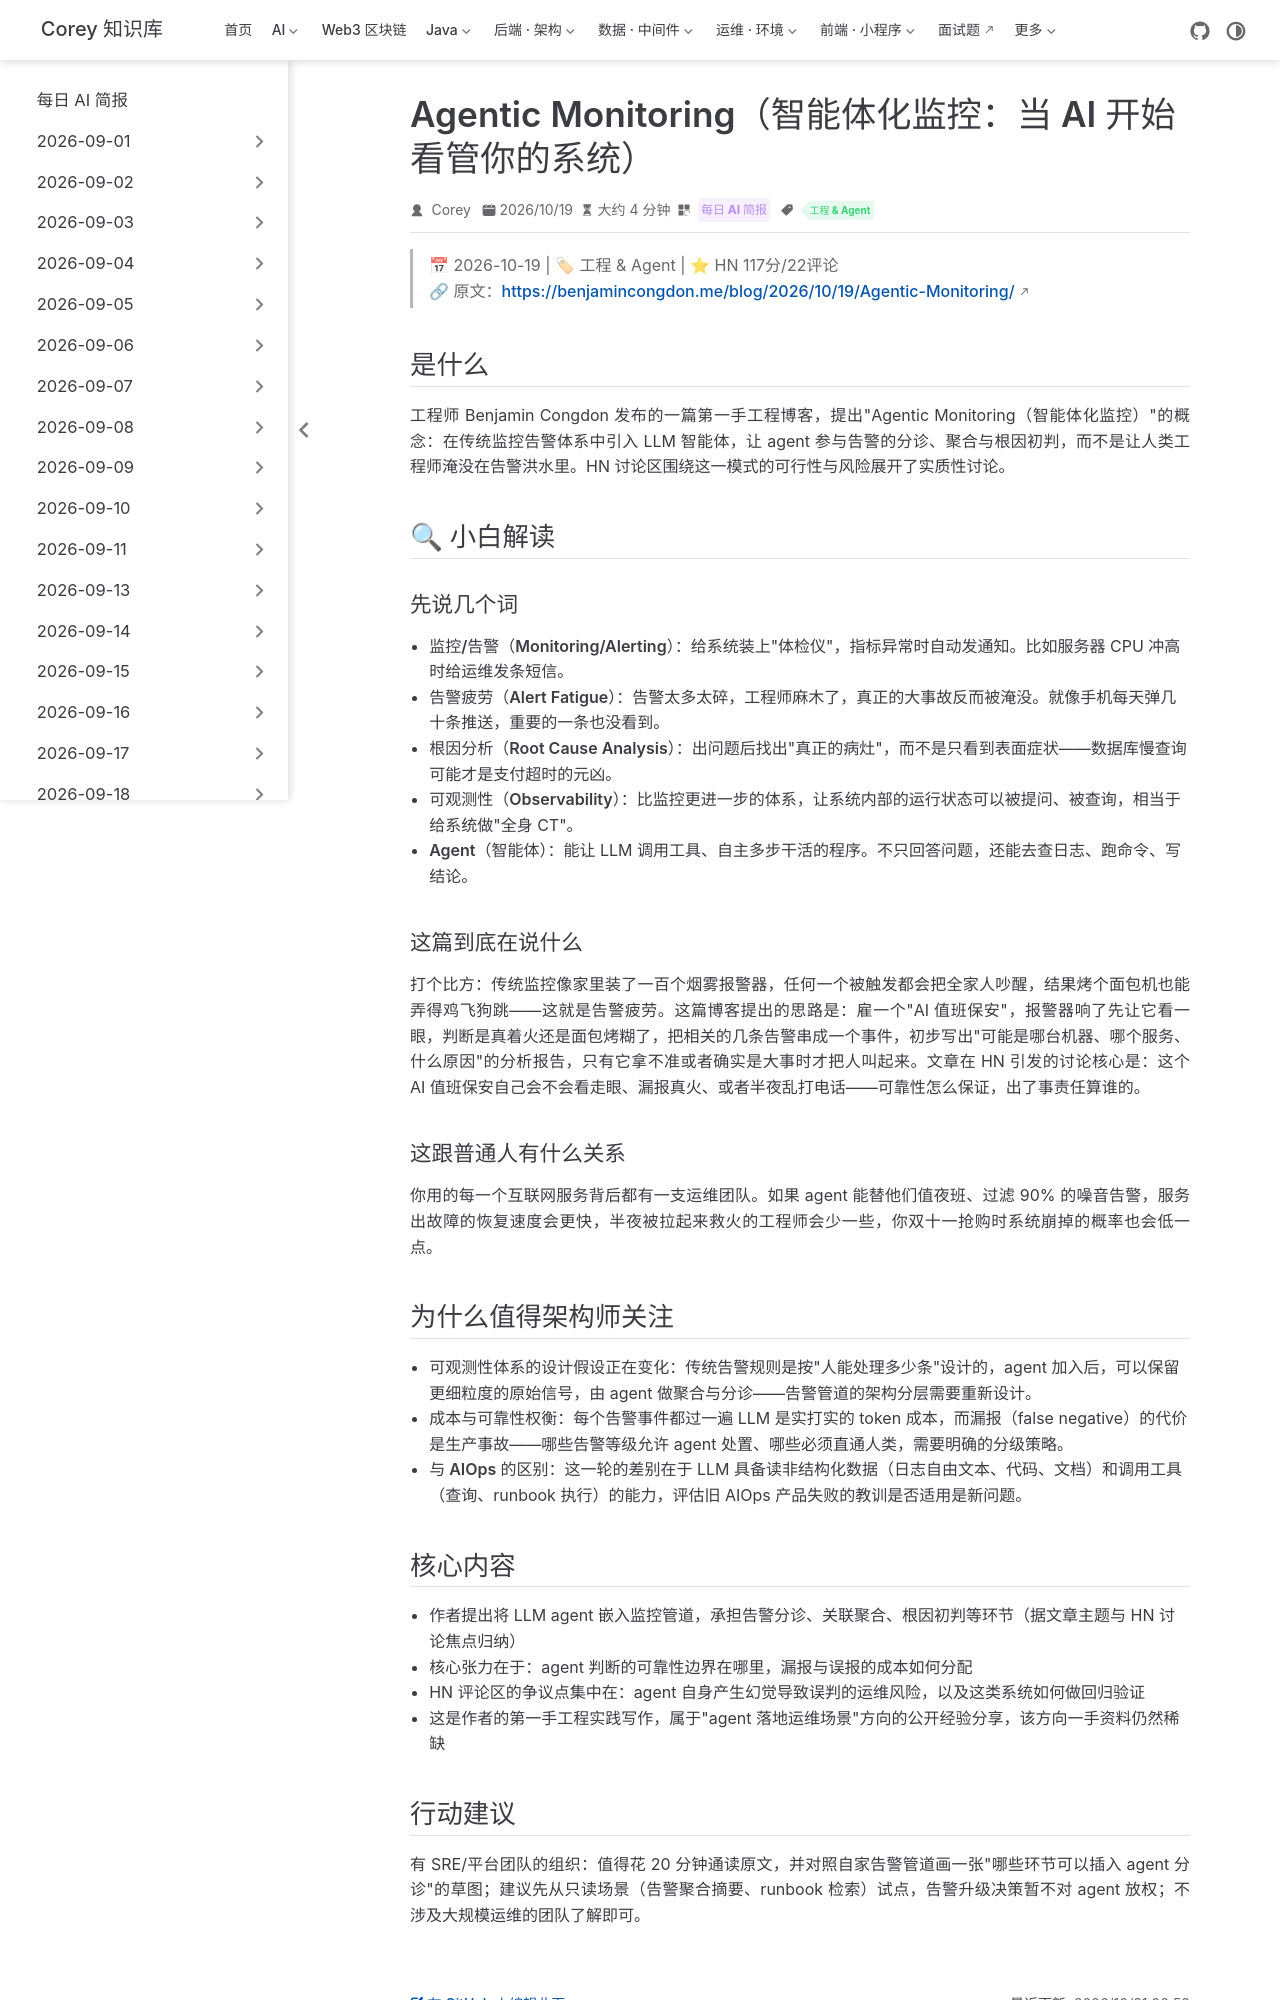

repository: code-corey/code-corey.github.io · page: News/2026-10-21/02-agentic-monitoring.html · generator: jekyll

---
title: "Agentic Monitoring（智能体化监控：当 AI 开始看管你的系统）"
shortTitle: "Agentic Monitoring"
sidebarGroup: "2026-10-21"
order: 2
date: 2026-10-19
category:
  - "每日 AI 简报"
tag:
  - "工程 & Agent"
description: "一篇在 HN 引发讨论的工程长文，探讨用 LLM 智能体改造监控与可观测性体系：告警分诊、根因初判交给 agent，人只处理升级事件。"
---

# Agentic Monitoring（智能体化监控：当 AI 开始看管你的系统）

> 📅 2026-10-19 | 🏷 工程 & Agent | ⭐ HN 117分/22评论
> 🔗 原文：https://benjamincongdon.me/blog/2026/10/19/Agentic-Monitoring/

## 是什么

工程师 Benjamin Congdon 发布的一篇第一手工程博客，提出"Agentic Monitoring（智能体化监控）"的概念：在传统监控告警体系中引入 LLM 智能体，让 agent 参与告警的分诊、聚合与根因初判，而不是让人类工程师淹没在告警洪水里。HN 讨论区围绕这一模式的可行性与风险展开了实质性讨论。

## 🔍 小白解读

### 先说几个词

- **监控/告警（Monitoring/Alerting）**：给系统装上"体检仪"，指标异常时自动发通知。比如服务器 CPU 冲高时给运维发条短信。
- **告警疲劳（Alert Fatigue）**：告警太多太碎，工程师麻木了，真正的大事故反而被淹没。就像手机每天弹几十条推送，重要的一条也没看到。
- **根因分析（Root Cause Analysis）**：出问题后找出"真正的病灶"，而不是只看到表面症状——数据库慢查询可能才是支付超时的元凶。
- **可观测性（Observability）**：比监控更进一步的体系，让系统内部的运行状态可以被提问、被查询，相当于给系统做"全身 CT"。
- **Agent（智能体）**：能让 LLM 调用工具、自主多步干活的程序。不只回答问题，还能去查日志、跑命令、写结论。

### 这篇到底在说什么

打个比方：传统监控像家里装了一百个烟雾报警器，任何一个被触发都会把全家人吵醒，结果烤个面包机也能弄得鸡飞狗跳——这就是告警疲劳。这篇博客提出的思路是：雇一个"AI 值班保安"，报警器响了先让它看一眼，判断是真着火还是面包烤糊了，把相关的几条告警串成一个事件，初步写出"可能是哪台机器、哪个服务、什么原因"的分析报告，只有它拿不准或者确实是大事时才把人叫起来。文章在 HN 引发的讨论核心是：这个 AI 值班保安自己会不会看走眼、漏报真火、或者半夜乱打电话——可靠性怎么保证，出了事责任算谁的。

### 这跟普通人有什么关系

你用的每一个互联网服务背后都有一支运维团队。如果 agent 能替他们值夜班、过滤 90% 的噪音告警，服务出故障的恢复速度会更快，半夜被拉起来救火的工程师会少一些，你双十一抢购时系统崩掉的概率也会低一点。

## 为什么值得架构师关注

- **可观测性体系的设计假设正在变化**：传统告警规则是按"人能处理多少条"设计的，agent 加入后，可以保留更细粒度的原始信号，由 agent 做聚合与分诊——告警管道的架构分层需要重新设计。
- **成本与可靠性权衡**：每个告警事件都过一遍 LLM 是实打实的 token 成本，而漏报（false negative）的代价是生产事故——哪些告警等级允许 agent 处置、哪些必须直通人类，需要明确的分级策略。
- **与 AIOps 的区别**：这一轮的差别在于 LLM 具备读非结构化数据（日志自由文本、代码、文档）和调用工具（查询、runbook 执行）的能力，评估旧 AIOps 产品失败的教训是否适用是新问题。
